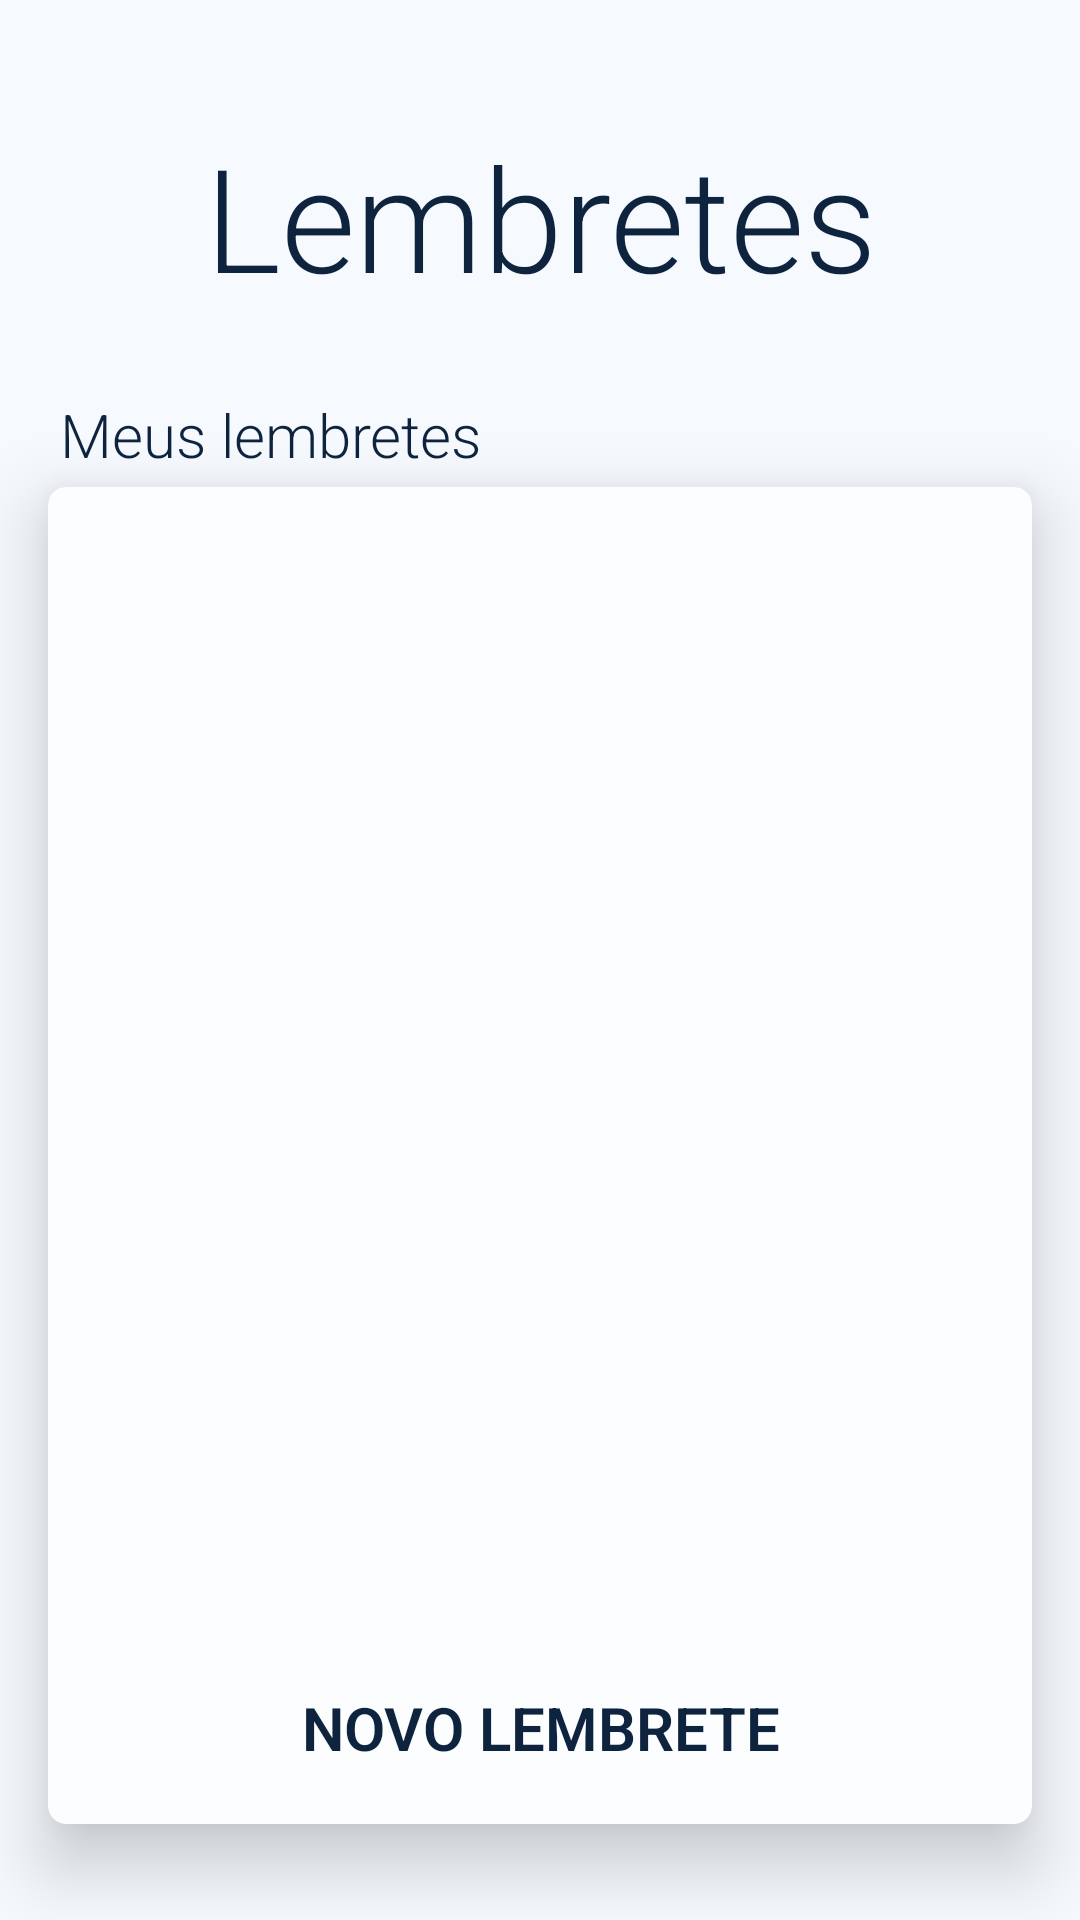

Write the Android layout XML for this screen, with the resource values it uses.
<!-- AndroidManifest.xml: application theme Theme.WaterReminder -->
<!-- res/layout/fragment_reminder_list.xml -->
<?xml version="1.0" encoding="utf-8"?>
<FrameLayout xmlns:android="http://schemas.android.com/apk/res/android"
    xmlns:app="http://schemas.android.com/apk/res-auto"
    xmlns:tools="http://schemas.android.com/tools"
    android:layout_width="match_parent"
    android:layout_height="match_parent"
    tools:context=".ReminderList">
    <androidx.constraintlayout.widget.ConstraintLayout
        android:layout_width="match_parent"
        android:layout_height="match_parent">

        <ImageView
            android:id="@+id/btn_help"
            android:layout_width="wrap_content"
            android:layout_height="wrap_content"
            android:layout_margin="16dp"
            android:src="@drawable/ic_help"
            app:layout_constraintEnd_toEndOf="parent"
            app:layout_constraintTop_toTopOf="parent"
            app:tint="@color/Accent" />
        <TextView
            android:id="@+id/textView"
            android:layout_width="match_parent"
            android:layout_height="wrap_content"
            android:layout_marginTop="32dp"
            android:gravity="center_horizontal"
            android:padding="8dp"
            android:text="@string/reminderTitle"
            android:textSize="48sp"
            android:fontFamily="sans-serif-light"
            app:layout_constraintEnd_toEndOf="parent"
            app:layout_constraintStart_toStartOf="parent"
            app:layout_constraintTop_toTopOf="parent" />


        <TextView
            android:id="@+id/textView2"
            android:layout_width="wrap_content"
            android:layout_height="wrap_content"
            android:layout_margin="4dp"
            android:layout_marginBottom="18dp"
            android:text="Meus lembretes"
            android:textSize="20sp"
            app:layout_constraintBottom_toTopOf="@+id/cardView4"
            app:layout_constraintStart_toStartOf="@+id/cardView4" />

        <androidx.cardview.widget.CardView
            android:id="@+id/cardView4"
            android:layout_width="match_parent"
            android:layout_height="0dp"
            android:layout_marginStart="16dp"
            android:layout_marginTop="50dp"
            android:layout_marginEnd="16dp"
            android:layout_marginBottom="32dp"
            app:cardBackgroundColor="?attr/colorPrimaryVariant"
            app:cardCornerRadius="6dp"
            app:cardElevation="14dp"
            app:layout_constraintBottom_toBottomOf="parent"
            app:layout_constraintEnd_toEndOf="parent"
            app:layout_constraintStart_toStartOf="parent"
            app:layout_constraintTop_toBottomOf="@+id/textView">

            <androidx.constraintlayout.widget.ConstraintLayout
                android:layout_width="match_parent"
                android:layout_height="match_parent">

                <androidx.recyclerview.widget.RecyclerView
                    android:id="@+id/reminders_recycler"
                    android:layout_width="match_parent"
                    android:layout_height="0dp"
                    android:padding="16dp"
                    app:layout_constraintBottom_toTopOf="@id/separator"
                    app:layout_constraintEnd_toEndOf="parent"
                    app:layout_constraintStart_toStartOf="parent"
                    app:layout_constraintTop_toTopOf="parent" />

                <View
                    android:id="@+id/separator"
                    android:layout_width="match_parent"
                    android:layout_height="1dp"
                    android:layout_marginStart="16dp"
                    android:layout_marginTop="8dp"
                    android:layout_marginEnd="16dp"
                    android:layout_marginBottom="8dp"
                    app:layout_constraintBottom_toTopOf="@id/btn_new_reminder"
                    app:layout_constraintTop_toBottomOf="@id/reminders_recycler" />

                <Button
                    android:id="@+id/btn_new_reminder"
                    style="@style/btn_white_stroke"
                    android:layout_width="match_parent"
                    android:layout_height="wrap_content"
                    android:drawableTop="@drawable/ic_baseline_alarm_add_24"
                    android:drawableTint="@color/Accent"
                    android:text="@string/new_reminder"
                    android:textAllCaps="true"
                    app:layout_constraintBottom_toBottomOf="parent"
                    app:layout_constraintEnd_toEndOf="parent"
                    app:layout_constraintStart_toStartOf="parent" />

            </androidx.constraintlayout.widget.ConstraintLayout>


        </androidx.cardview.widget.CardView>


    </androidx.constraintlayout.widget.ConstraintLayout>

</FrameLayout>
<!-- resources referenced by this layout -->
<resources>
  <color name="Accent">#4390ec</color>
  <string name="new_reminder">Novo lembrete</string>
  <string name="reminderTitle">Lembretes</string>
  <style name="btn_white_stroke" parent="@style/Theme.WaterReminder">
          <item name="android:background">@color/transparent</item>
          <item name="backgroundTint">@null</item>
          <item name="android:textSize">20sp</item>
          <item name="android:textStyle">bold</item>
          <item name="android:textAllCaps">true</item>
          <item name="android:layout_marginEnd">32dp</item>
          <item name="android:layout_marginStart">32dp</item>
          <item name="android:layout_marginBottom">8dp</item>
      </style>
  <style name="Theme.WaterReminder" parent="Theme.MaterialComponents.DayNight.NoActionBar">
          
          <item name="colorPrimary">@color/PrimaryDay</item>
          <item name="colorPrimaryVariant">@color/SecondaryDay</item>
          <item name="colorSecondary">@color/PrimaryNight</item>
          <item name="colorSecondaryVariant">@color/PrimaryNightVariant</item>
          <item name="android:windowBackground">@color/PrimaryDay</item>
  
          
          <item name="android:textColor">@color/PrimaryNight</item>
          <item name="fontFamily">sans-serif-light</item>
          <item name="android:numbersTextColor">@color/PrimaryNight</item>
          <item name="android:numbersInnerTextColor">@color/PrimaryNight</item>
  
          
          <item name="android:statusBarColor" tools:targetApi="l">@color/Accent</item>
          
      </style>
  <color name="transparent">#00000000</color>
  <color name="PrimaryDay">#F6FAFF</color>
  <color name="SecondaryDay">#FBFDFF</color>
  <color name="PrimaryNight">#0D233E</color>
  <color name="PrimaryNightVariant">#4D122842</color>
</resources>
